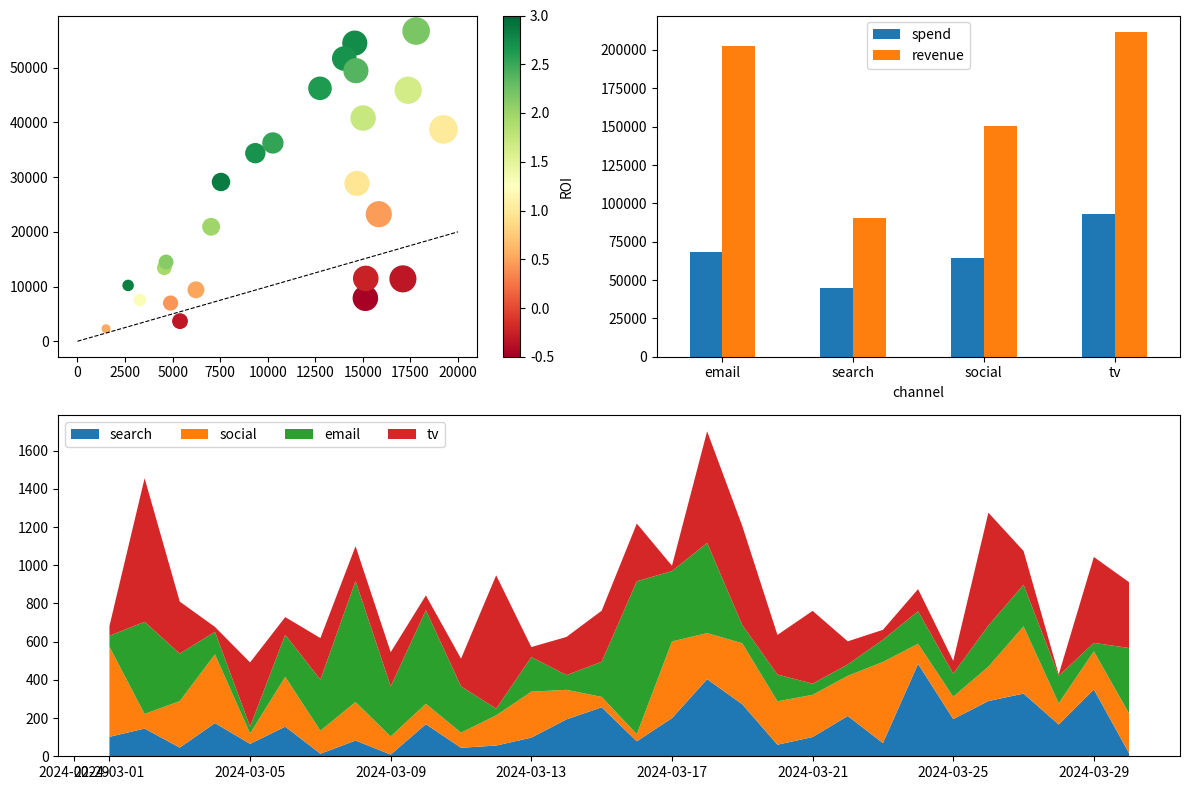

Source code (Python):
# Marketing campaigns: spend vs revenue scatter with ROI-coloured bubbles, channel funnel bars, and a daily spend stackplot.
import numpy as np
import pandas as pd
import matplotlib.pyplot as plt

rng = np.random.default_rng(203)
camps = pd.DataFrame({"spend": rng.uniform(1, 20, 25) * 1000, "channel": rng.choice(["search", "social", "email", "tv"], 25)})
camps["revenue"] = camps["spend"] * rng.uniform(0.5, 4, 25)
camps["roi"] = camps["revenue"] / camps["spend"] - 1
fig = plt.figure(figsize=(12, 8))
a = fig.add_subplot(2, 2, 1)
sc = a.scatter(camps["spend"], camps["revenue"], c=camps["roi"], s=camps["spend"] / 50, cmap="RdYlGn", vmin=-0.5, vmax=3)
a.plot([0, 20000], [0, 20000], "k--", lw=0.8)
fig.colorbar(sc, ax=a, label="ROI")
b = fig.add_subplot(2, 2, 2)
by = camps.groupby("channel")[["spend", "revenue"]].sum()
by.plot.bar(ax=b, rot=0)
c = fig.add_subplot(2, 1, 2)
days = pd.date_range("2024-03-01", periods=30)
daily = {ch: rng.gamma(2, 100, 30) for ch in ["search", "social", "email", "tv"]}
c.stackplot(days, *daily.values(), labels=list(daily))
c.legend(loc="upper left", ncols=4)
fig.tight_layout()
print(by.round(0).to_dict(), round(float(camps["roi"].median()), 4))
fig.savefig("campaigns.png", dpi=50)
